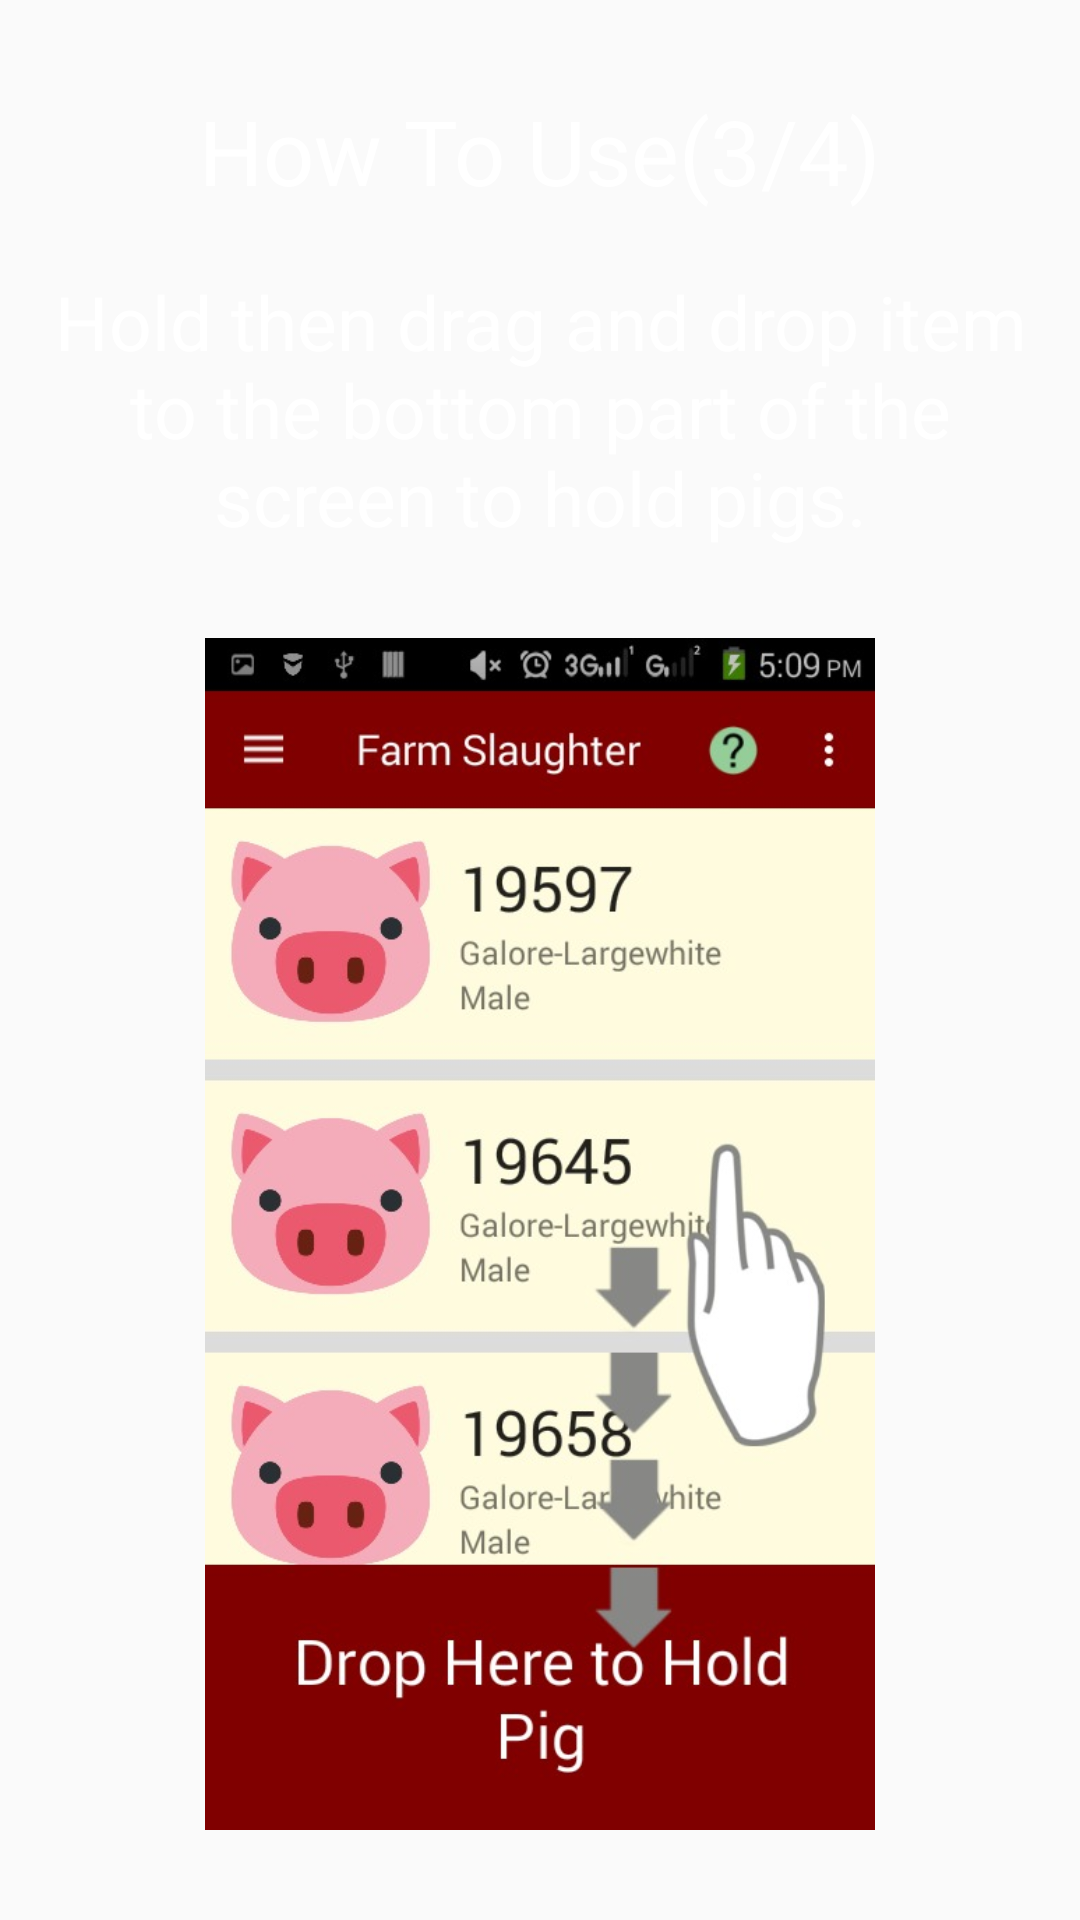

The Android layout XML behind this screen, and the referenced resources:
<!-- AndroidManifest.xml: application theme AppTheme -->
<!-- res/layout/fragment_how_to_use3.xml -->
<RelativeLayout xmlns:android="http://schemas.android.com/apk/res/android"
    xmlns:tools="http://schemas.android.com/tools"
    android:layout_width="match_parent"
    android:layout_height="match_parent"
    xmlns:app="http://schemas.android.com/apk/res-auto"
    android:gravity="center_vertical"
    tools:context="slaughter.phporktraceabilty.farmslaughter.HowToUseFragment3">

    <TextView
        android:id="@+id/howTo3"
        android:layout_width="wrap_content"
        android:layout_height="wrap_content"
        android:layout_centerHorizontal="true"
        android:layout_gravity="center_horizontal"
        android:layout_marginTop="30dp"
        android:textSize="30sp"
        android:text="@string/how_to_part3"
        android:textColor="@color/white"
        android:textAppearance="?android:attr/textAppearanceLarge" />

    <TextView
        android:id="@+id/text3"
        android:layout_width="match_parent"
        android:layout_height="wrap_content"
        android:layout_alignParentLeft="true"
        android:layout_alignParentStart="true"
        android:layout_below="@+id/howTo3"
        android:layout_gravity="center_horizontal"
        android:layout_marginTop="20dp"
        android:gravity="center_horizontal"
        android:paddingLeft="10dp"
        android:paddingRight="10dp"
        android:textSize="25sp"
        android:textColor="@color/white"
        android:text="@string/how_to_3" />

    <ImageView
        android:id="@+id/tap1"
        android:layout_width="match_parent"
        android:layout_height="match_parent"
        android:src="@drawable/taphold1"
        android:padding="30dp"
        android:layout_below="@+id/text3"
        android:layout_centerHorizontal="true" />




</RelativeLayout>
<!-- resources referenced by this layout -->
<resources>
  <color name="white">#ffffff</color>
  <!-- drawable taphold: png bitmap (drawable, 86139 bytes) -->
  <!-- drawable taphold1: jpg bitmap (drawable, 69791 bytes) -->
  <string name="how_to_3">Hold then drag and drop item to the bottom part of the screen to hold pigs.</string>
  <string name="how_to_part3">How To Use(3/4)</string>
  <style name="AppTheme" parent="AppTheme.Base" />
  <style name="AppTheme.Base" parent="Theme.AppCompat.Light.NoActionBar">
          
          <item name="colorPrimary">@color/colorPrimary</item>
          <item name="colorPrimaryDark">@color/colorPrimaryDark</item>
          <item name="colorAccent">@color/colorAccent</item>
          <item name="android:typeface">normal</item>
      </style>
  <color name="colorPrimary">#bb1d24</color>
  <color name="colorPrimaryDark">#570000</color>
  <color name="colorAccent">#9ecf95</color>
</resources>
